Run: headless pygame with SDL's dummy video driver; simulated clock (each Clock.tick advances the game by its frame time, no real sleeping); random seed 0; keys injected as events and as key.get_pressed() state; no mouse input.
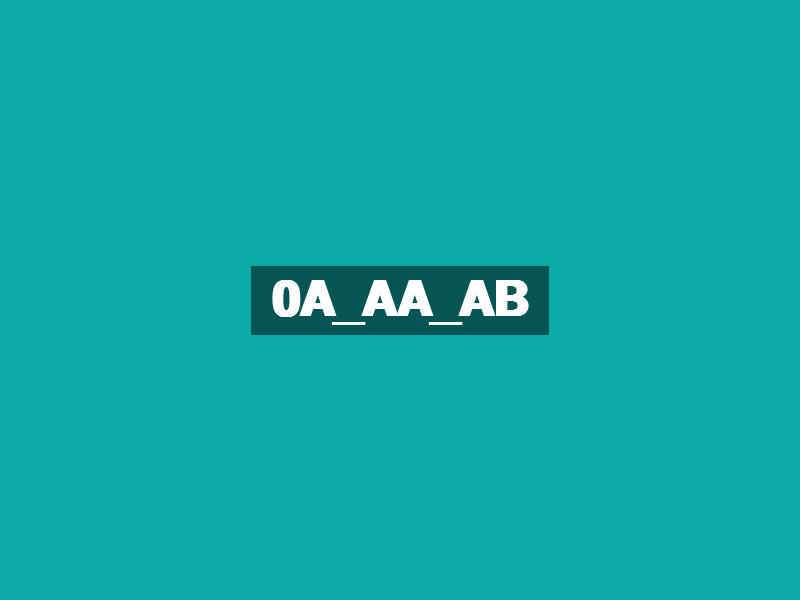
Frame 1 of 4 · flips 1–60 · no input
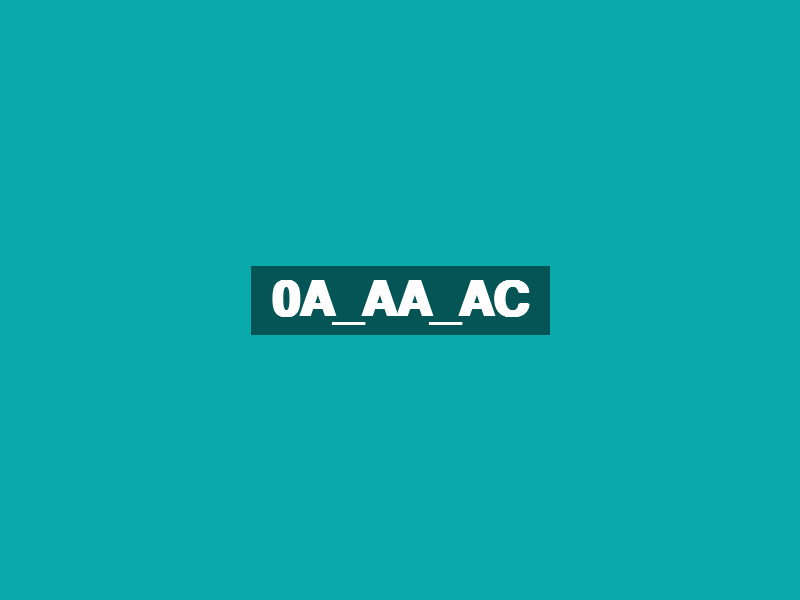
Frame 2 of 4 · flips 61–180 · tapped SPACE, RETURN · held RIGHT (→), D
Frame 3 of 4 · flips 181–300 · held DOWN (↓), S · screen unchanged from frame 2, image omitted
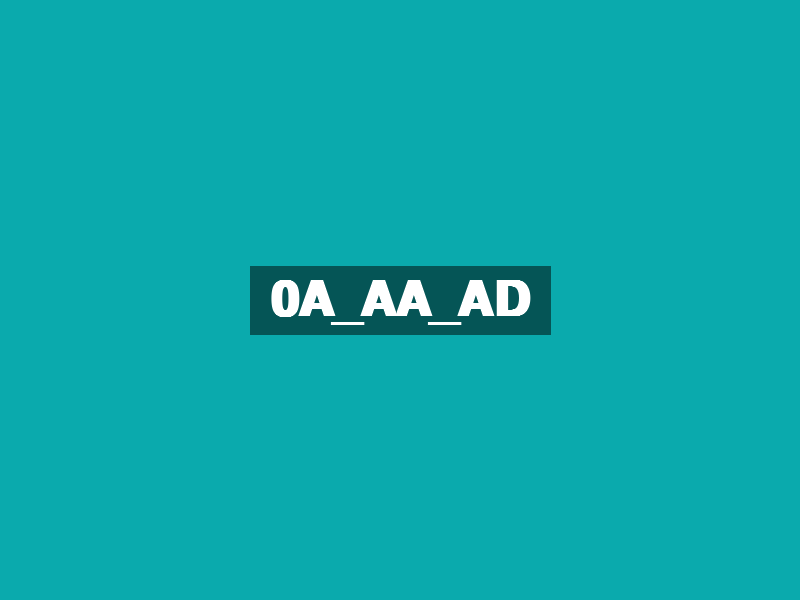
Frame 4 of 4 · flips 301–420 · held LEFT (←), A, UP (↑), W

The pygame program that drew these frames:

import pygame
import datetime
import math
import sys

# Initialize pygame
pygame.init()

# Screen dimensions
WIDTH, HEIGHT = 800, 600
screen = pygame.display.set_mode((WIDTH, HEIGHT))
pygame.display.set_caption("Hexadecimal UTC Clock")

# Font setup
font = pygame.font.SysFont('monospace', 72, bold=True)

# Time conversion factors
SECONDS_PER_HEX_SECOND = 1.318359375
SECONDS_PER_HEX_MINUTE = 21.09375
SECONDS_PER_HEX_HOUR = 90 * 60  # 1 hour 30 minutes in seconds
SECONDS_PER_HEX_DAY = 24 * 60 * 60  # 24 hours in seconds

def get_hex_time():
    """Calculate the current hex time based on UTC"""
    now = datetime.datetime.utcnow()
    
    # Total seconds since midnight UTC
    total_seconds = now.hour * 3600 + now.minute * 60 + now.second + now.microsecond / 1e6
    
    # Calculate hex time components
    hex_day = int((total_seconds / SECONDS_PER_HEX_DAY) * 256) % 256
    hex_hour = int((total_seconds / SECONDS_PER_HEX_HOUR) * 256) % 256
    hex_minute = int((total_seconds / SECONDS_PER_HEX_MINUTE) * 256) % 256
    hex_second = int((total_seconds / SECONDS_PER_HEX_SECOND) * 256) % 256
    
    return hex_day, hex_hour, hex_minute, hex_second

def hex_to_rgb(hex_day, hex_hour, hex_minute):
    """Convert hex time components to RGB color"""
    # Use the three components to create an RGB color
    r = int((hex_day / 255) * 255)
    g = int((hex_hour / 255) * 255)
    b = int((hex_minute / 255) * 255)
    
    return (r, g, b)

def main():
    clock = pygame.time.Clock()
    running = True
    
    while running:
        for event in pygame.event.get():
            if event.type == pygame.QUIT:
                running = False
            elif event.type == pygame.KEYDOWN:
                if event.key == pygame.K_ESCAPE:
                    running = False
        
        # Get current hex time
        hex_day, hex_hour, hex_minute, hex_second = get_hex_time()
        
        # Format time as hex triplet
        time_str = f"{hex_day:02X}_{hex_hour:02X}_{hex_minute:02X}"
        
        # Calculate background color
        bg_color = hex_to_rgb(hex_day, hex_hour, hex_minute)
        
        # Fill screen with background color
        screen.fill(bg_color)
        
        # Render time text
        text_surface = font.render(time_str, True, (255, 255, 255))
        text_rect = text_surface.get_rect(center=(WIDTH//2, HEIGHT//2))
        
        # Draw a semi-transparent box behind the text
        box_rect = text_rect.inflate(40, 20)
        box_surface = pygame.Surface((box_rect.width, box_rect.height), pygame.SRCALPHA)
        box_surface.fill((0, 0, 0, 128))  # Semi-transparent black
        screen.blit(box_surface, box_rect)
        
        # Draw the text
        screen.blit(text_surface, text_rect)
        
        # Update display
        pygame.display.flip()
        
        # Cap at 60 FPS
        clock.tick(60)
    
    pygame.quit()
    sys.exit()

if __name__ == "__main__":
    main()
